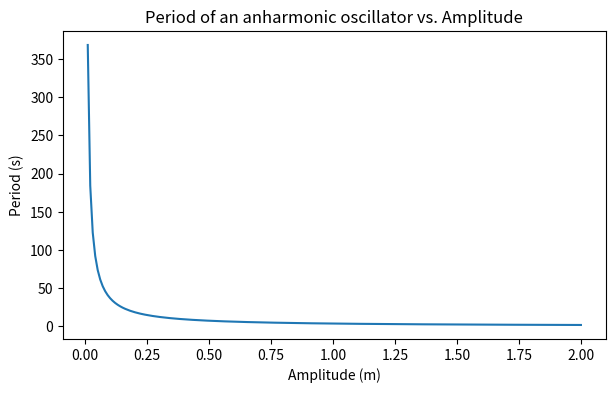

Source code (Python):
from numpy import *
import matplotlib.pyplot as plt

def gaussxw(N):
    a = linspace(3,4*N-1,N)/(4*N+2)
    x = cos(pi*a+1/(8*N*N*tan(a)))

    epsilon = 1e-15
    delta = 1.0
    while delta>epsilon:
        p0 = ones(N,float)
        p1 = copy(x)
        for k in range(1,N):
            p0,p1 = p1,((2*k+1)*x*p1-k*p0)/(k+1)
        dp = (N+1)*(p0-x*p1)/(1-x*x)
        dx = p1/dp
        x -= dx
        delta = max(abs(dx))

    w = 2*(N+1)*(N+1)/(N*N*(1-x*x)*dp*dp)

    return x,w

def gaussxwab(N,a,b):
    x,w = gaussxw(N)
    return 0.5*(b-a)*x+0.5*(b+a),0.5*(b-a)*w

m = 1 
N = 200 # points
a = 0
amplitudes = linspace(0,2,N)
def gquad(function, b):
    xp, wp = gaussxwab(N,a,b)
    s = 0.0
    for k in range(N):
        s += wp[k]*function(xp[k])
    return s

def dTdt(x):
    return sqrt(8*m)/sqrt(amp**4-x**4)
    
S = list()
for amp in amplitudes:
    S.append(gquad(dTdt,amp))

plt.figure(figsize=(7,4))
plt.title("Period of an anharmonic oscillator vs. Amplitude")
plt.xlabel("Amplitude (m)")
plt.ylabel("Period (s)")
plt.plot(amplitudes,S)
plt.savefig('oscillator.png')
plt.show()